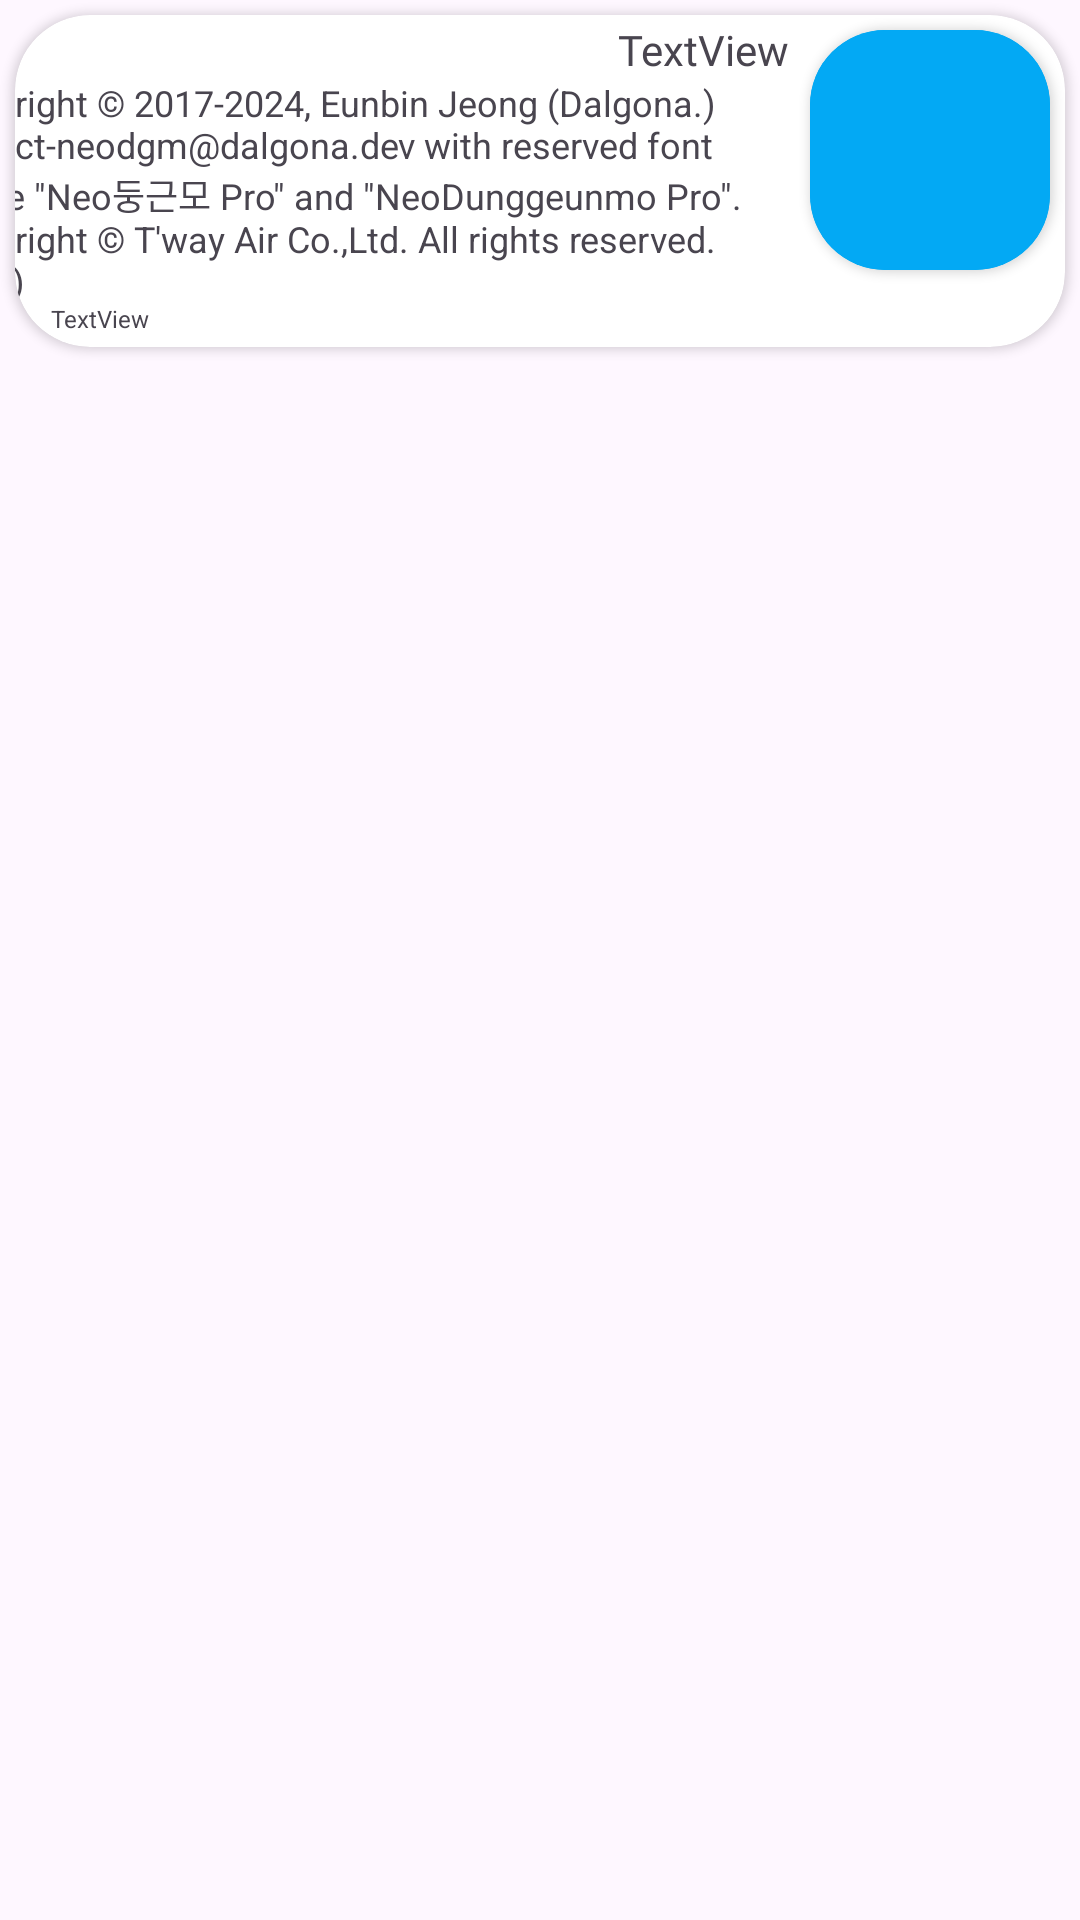

Android layout source for this screen:
<!-- AndroidManifest.xml: application theme Theme.TestingApplication -->
<!-- res/layout/chatting_bubble_right.xml -->
<?xml version="1.0" encoding="utf-8"?>
<androidx.constraintlayout.widget.ConstraintLayout xmlns:android="http://schemas.android.com/apk/res/android"
    xmlns:app="http://schemas.android.com/apk/res-auto"
    xmlns:tools="http://schemas.android.com/tools"
    android:layout_width="match_parent"
    android:layout_height="wrap_content">

    <androidx.cardview.widget.CardView
        android:layout_width="match_parent"
        android:layout_height="wrap_content"
        android:layout_margin="5dp"
        app:cardBackgroundColor="#FFFFFF"
        app:cardCornerRadius="25dp"
        app:layout_constraintStart_toStartOf="parent"
        app:layout_constraintTop_toTopOf="parent">

        <LinearLayout
            android:layout_width="match_parent"
            android:layout_height="wrap_content"
            android:background="#00FFFFFF"
            android:gravity="right"
            android:orientation="horizontal">

            <LinearLayout
                android:layout_width="301dp"
                android:layout_height="wrap_content"
                android:layout_marginLeft="8dp"
                android:orientation="vertical"
                android:padding="2dp">

                <TextView
                    android:id="@+id/itemTitle"
                    android:layout_width="wrap_content"
                    android:layout_height="wrap_content"
                    android:layout_gravity="right"
                    android:fontFamily="@font/tway_fly"
                    android:text="TextView"
                    android:textSize="14sp" />

                <TextView
                    android:id="@+id/itemSubTitle"
                    android:layout_width="match_parent"
                    android:layout_height="wrap_content"
                    android:layout_gravity="right"
                    android:layout_marginLeft="8dp"
                    android:layout_marginBottom="12dp"
                    android:fontFamily="sans-serif"
                    android:paddingLeft="4dp"
                    android:paddingRight="2dp"
                    android:text="@string/copyright"
                    android:textSize="12sp" />

            </LinearLayout>

            <androidx.cardview.widget.CardView
                android:layout_width="80dp"
                android:layout_height="wrap_content"
                android:layout_margin="5dp"
                android:background="#03A9F4"
                app:cardBackgroundColor="#03A9F4"
                app:cardCornerRadius="25dp">

                <ImageView
                    android:id="@+id/itemImage"
                    android:layout_width="80dp"
                    android:layout_height="80dp"
                    android:background="#03A9F4"
                    android:scaleType="centerCrop"
                    tools:srcCompat="@tools:sample/avatars" />

            </androidx.cardview.widget.CardView>

        </LinearLayout>

        <TextView
            android:id="@+id/timeDate"
            android:layout_width="wrap_content"
            android:layout_height="wrap_content"
            android:layout_gravity="bottom|left"
            android:layout_marginLeft="12dp"
            android:layout_marginBottom="4dp"
            android:text="TextView"
            android:textSize="8sp" />

    </androidx.cardview.widget.CardView>

</androidx.constraintlayout.widget.ConstraintLayout>
<!-- resources referenced by this layout -->
<resources>
  <string name="copyright" translatable="false">"Copyright © 2017-2024, Eunbin Jeong (Dalgona.) project-neodgm@dalgona.dev with reserved font name \"Neo둥근모 Pro\" and \"NeoDunggeunmo Pro\".          Copyright © T'way Air Co.,Ltd. All rights reserved.(font)     "</string>
  <style name="Theme.TestingApplication" parent="Base.Theme.TestingApplication" />
  <style name="Base.Theme.TestingApplication" parent="Theme.Material3.Light.NoActionBar">
          
          
      </style>
</resources>
